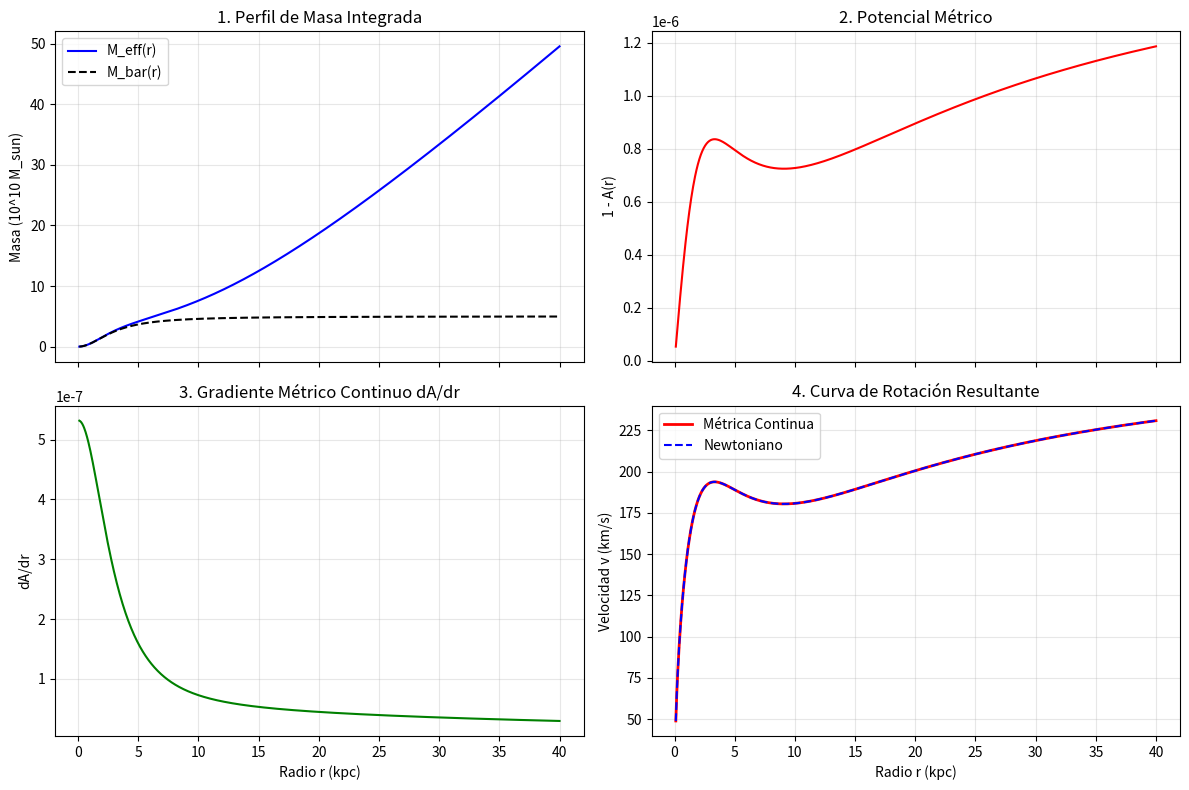

Reproduce this figure in Python.
import numpy as np
import matplotlib.pyplot as plt

# =====================================================================
# 1. CONSTANTES FÍSICAS
# =====================================================================
G = 4.30091e-6          # (km/s)^2 * kpc / M_sun
c = 299792.458          # km/s

# =====================================================================
# 2. PARÁMETROS FÍSICOS FIJOS (Galaxia genérica)
# =====================================================================
M_bar = 5e10            # Masa bariónica (M_sun)
r_0   = 3.0             # Radio de escala bariónico (kpc)
rho_0 = 1e7             # Densidad del vacío central (M_sun / kpc^3)
r_c   = 12.0            # Radio de escala del núcleo elástico (kpc)

r = np.linspace(0.1, 40.0, 1000)

# =====================================================================
# 3. COMPONENTES DEL MODELO CONTINUO
# =====================================================================
M_b_reg = M_bar * (r**2) / (r**2 + r_0**2)
x = r / r_c
M_vac = 4.0 * np.pi * rho_0 * (r_c**3) * (x - np.arctan(x))
M_eff = M_b_reg + M_vac

# A(r) derivado del potencial de distribución continua
A = 1.0 - (2.0 * G * M_eff) / ((c**2) * r)

# Gradiente métrico consistente con distribución de masa extendida: dA/dr = 2 G M_eff / (c^2 r^2)
dA_dr = (2.0 * G * M_eff) / ((c**2) * (r**2))

# Velocidad circular de la métrica: v^2 = c^2 r (dA/dr) / (2 A)
v2 = ((c**2) * r * dA_dr) / (2.0 * A)
v_metric = np.sqrt(np.maximum(0.0, v2))
v_newton = np.sqrt(G * M_eff / r)

# =====================================================================
# 4. GRAFICACIÓN DE DIAGNÓSTICO
# =====================================================================
fig, axes = plt.subplots(2, 2, figsize=(12, 8), sharex=True)

# Graph 1: Masa Efectiva
axes[0, 0].plot(r, M_eff / 1e10, 'b-', label='M_eff(r)')
axes[0, 0].plot(r, M_b_reg / 1e10, 'k--', label='M_bar(r)')
axes[0, 0].set_ylabel('Masa (10^10 M_sun)')
axes[0, 0].set_title('1. Perfil de Masa Integrada')
axes[0, 0].grid(True, alpha=0.3)
axes[0, 0].legend()

# Graph 2: Métrica A(r)
axes[0, 1].plot(r, 1 - A, 'r-')
axes[0, 1].set_ylabel('1 - A(r)')
axes[0, 1].set_title('2. Potencial Métrico')
axes[0, 1].grid(True, alpha=0.3)

# Graph 3: Derivada dA/dr
axes[1, 0].plot(r, dA_dr, 'g-')
axes[1, 0].set_xlabel('Radio r (kpc)')
axes[1, 0].set_ylabel('dA/dr')
axes[1, 0].set_title('3. Gradiente Métrico Continuo dA/dr')
axes[1, 0].grid(True, alpha=0.3)

# Graph 4: Curva de Velocidad
axes[1, 1].plot(r, v_metric, 'r-', linewidth=2, label='Métrica Continua')
axes[1, 1].plot(r, v_newton, 'b--', linewidth=1.5, label='Newtoniano')
axes[1, 1].set_xlabel('Radio r (kpc)')
axes[1, 1].set_ylabel('Velocidad v (km/s)')
axes[1, 1].set_title('4. Curva de Rotación Resultante')
axes[1, 1].grid(True, alpha=0.3)
axes[1, 1].legend()

plt.tight_layout()
plt.show()
